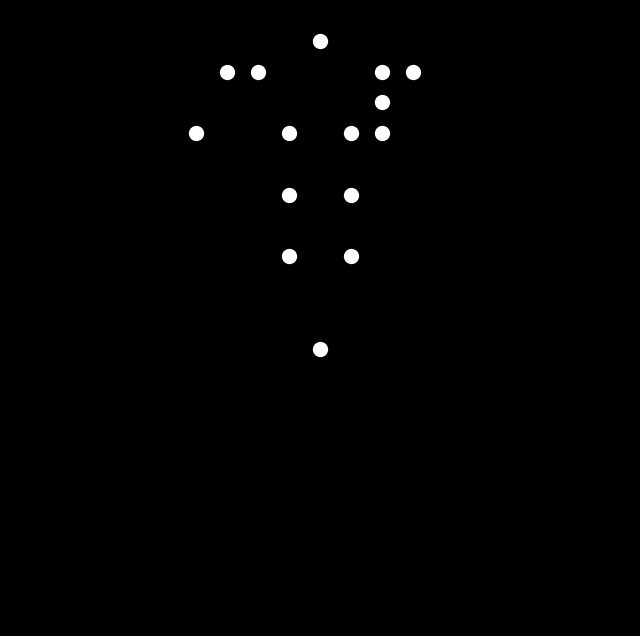

Python code for this plot:

import numpy as np
import matplotlib.pyplot as plt
import matplotlib.animation as animation

# Constants
num_points = 15
frames = 100
fps = 30

# Initialize figure and axis
fig, ax = plt.subplots(figsize=(8, 8), facecolor='black')
ax.set_xlim(-1, 1)
ax.set_ylim(-1, 1)
ax.axis('off')

# Initial positions of the points (simplified for demonstration)
initial_positions = np.array([
    [-0.2, 0.8], [-0.1, 0.8], [0, 0.9], [0.1, 0.8], [0.2, 0.8],  # Head and neck
    [-0.2, 0.6], [-0.1, 0.6], [0, 0.7], [0.1, 0.6], [0.2, 0.6],  # Shoulders
    [-0.1, 0.4], [0.1, 0.4],                                    # Elbows
    [-0.1, 0.2], [0.1, 0.2],                                    # Hands
    [0, -0.1]                                                  # Center of gravity
])

# Scatter plot for the points
scat = ax.scatter(initial_positions[:, 0], initial_positions[:, 1], s=100, c='white')

def update(frame):
    t = frame / frames * 2 * np.pi  # Time variable for sinusoidal motion
    positions = initial_positions.copy()
    
    # Update positions for jumping motion
    # Vertical jump
    positions[:, 1] += 0.1 * np.sin(t)
    # Swing arms and legs
    swing_angle = 0.2 * np.sin(t + np.pi / 2)
    positions[[3, 7, 10, 12]] += np.array([swing_angle, 0])
    positions[[1, 5, 11, 13]] += np.array([-swing_angle, 0])
    # Move center of gravity vertically
    positions[14, 1] += 0.1 * np.sin(t)
    
    scat.set_offsets(positions)
    return scat,

ani = animation.FuncAnimation(fig, update, frames=frames, interval=1000/fps, blit=True)
plt.show()
